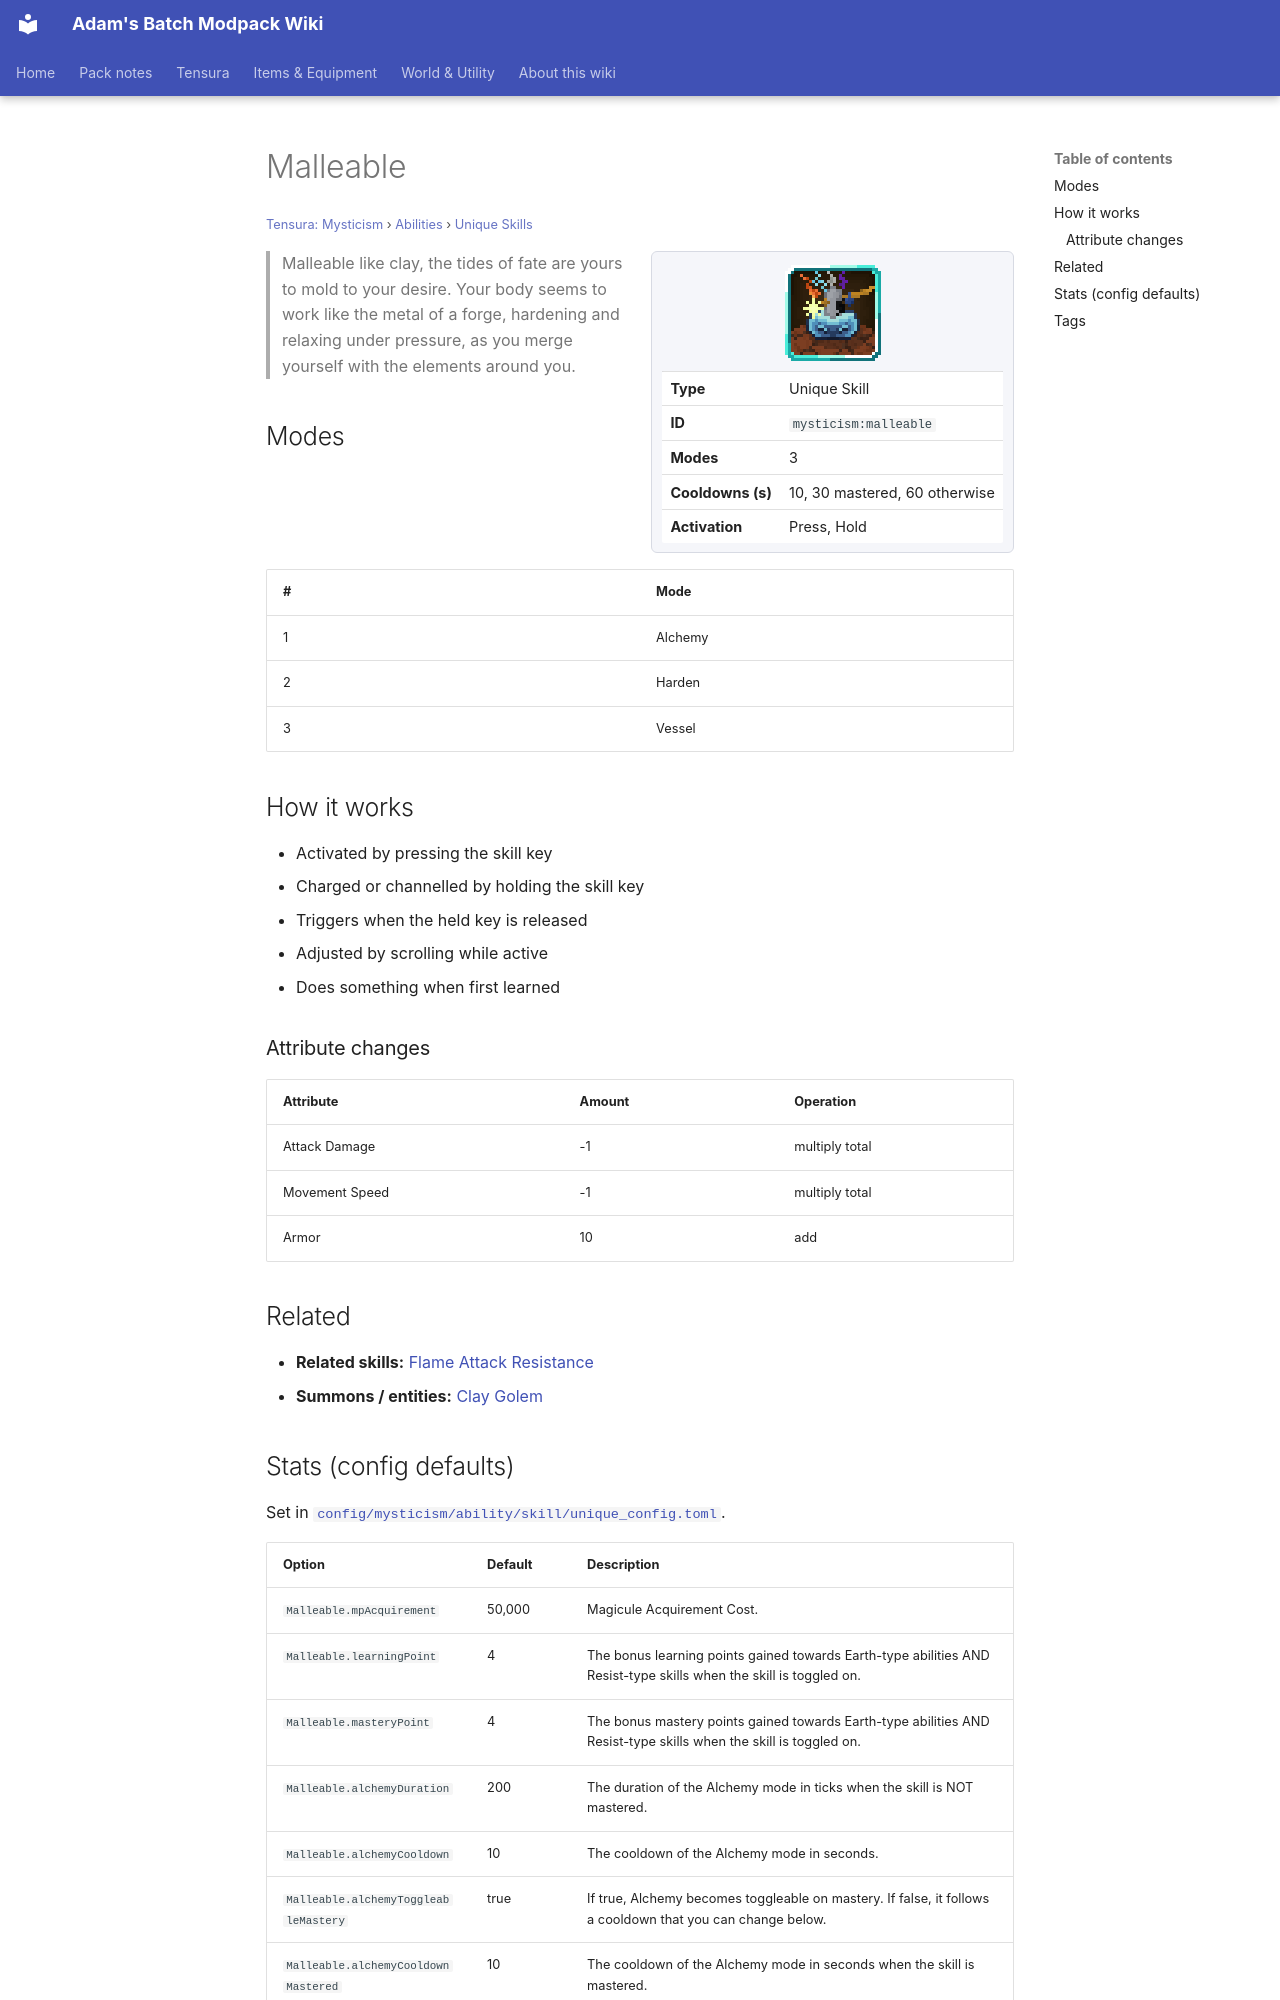

repository: Proteus-Nell/Adams-Batch-MC-Modpack-Wiki · page: tensura-mysticism/abilities/unique-skills/malleable/index.html · generator: mkdocs

# Malleable

<small>[Tensura: Mysticism](../../index.md) &rsaquo; [Abilities](../index.md) &rsaquo; [Unique Skills](index.md)</small>

<div class="infobox" markdown>

![Malleable](../../../assets/icons/mysticism/skill/malleable.png)

| | |
|---|---|
| **Type** | Unique Skill |
| **ID** | `mysticism:malleable` |
| **Modes** | 3 |
| **Cooldowns (s)** | 10, 30 mastered, 60 otherwise |
| **Activation** | Press, Hold |

</div>

> Malleable like clay, the tides of fate are yours to mold to your desire. Your body seems to work like the metal of a forge, hardening and relaxing under pressure, as you merge yourself with the elements around you.

## Modes

| # | Mode |
|---|---|
| 1 | Alchemy |
| 2 | Harden |
| 3 | Vessel |

## How it works

- Activated by pressing the skill key
- Charged or channelled by holding the skill key
- Triggers when the held key is released
- Adjusted by scrolling while active
- Does something when first learned

### Attribute changes

| Attribute | Amount | Operation |
|---|---|---|
| Attack Damage | -1 | multiply total |
| Movement Speed | -1 | multiply total |
| Armor | 10 | add |

## Related

- **Related skills:** [Flame Attack Resistance](../../../tensura-reincarnated/abilities/resistance-skills/flame-attack-resistance.md)
- **Summons / entities:** [Clay Golem](../../mobs/clay-golem.md)
